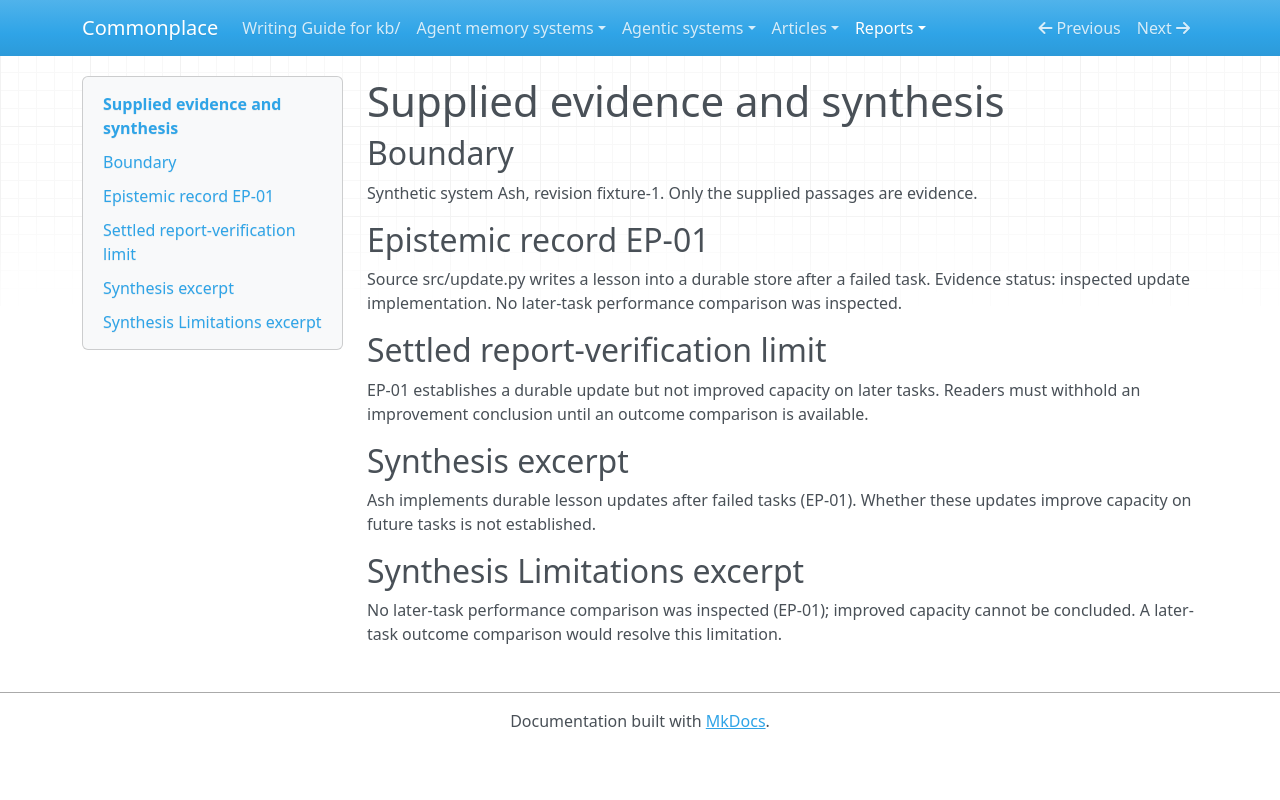

repository: zby/commonplace · page: reports/retained/analysis-calibration-pi-luna-low-20261010/capture/packets/c08/input/index.html · generator: mkdocs

# Supplied evidence and synthesis

## Boundary
Synthetic system Ash, revision fixture-1. Only the supplied passages are evidence.

## Epistemic record EP-01
Source src/update.py writes a lesson into a durable store after a failed task. Evidence status: inspected update implementation. No later-task performance comparison was inspected.

## Settled report-verification limit
EP-01 establishes a durable update but not improved capacity on later tasks. Readers must withhold an improvement conclusion until an outcome comparison is available.

## Synthesis excerpt
Ash implements durable lesson updates after failed tasks (EP-01). Whether these updates improve capacity on future tasks is not established.

## Synthesis Limitations excerpt
No later-task performance comparison was inspected (EP-01); improved capacity cannot be concluded. A later-task outcome comparison would resolve this limitation.
